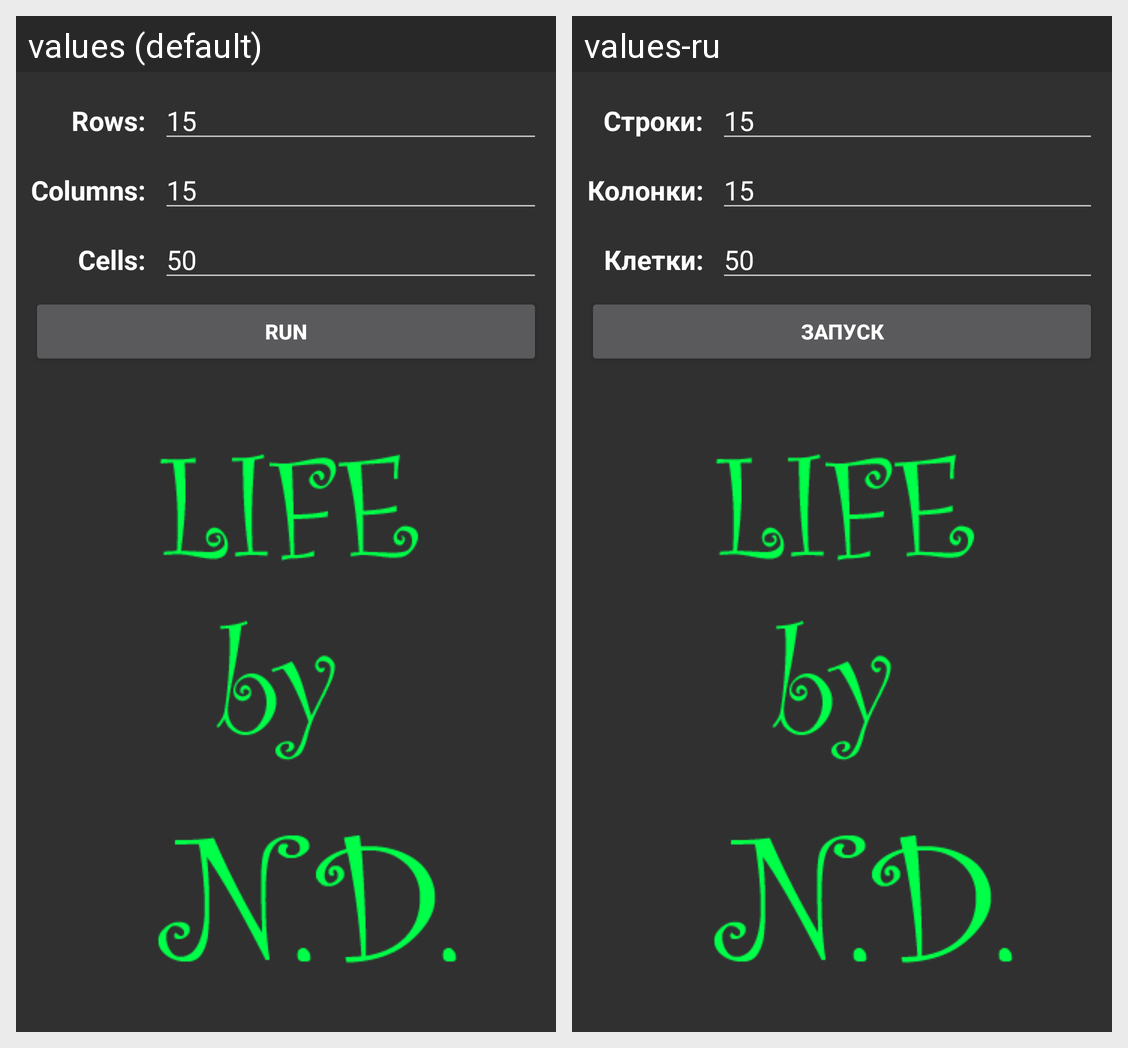

Locale-by-locale string values for the Android screen shown in this grid:
Android screen res/layout/activity_main.xml rendered under 2 locales, left to right: values (default), values-ru. Device: Nexus 5 (rendered at 1080×1920; each locale shown at half size, 540×960, under a caption strip naming it); theme AppTheme.
Strings drawn on this screen, with the default value and each locale's value (text and hints the layout hard-codes, and strings that could not be matched under every locale, appear in the picture but are not listed):

txtv_Rows
  values: Rows:
  values-ru: Строки:

edtxt_Rows
  values: 15
  values-ru: 15

txtv_Columns
  values: Columns:
  values-ru: Колонки:

edtxt_Columns
  values: 15
  values-ru: 15

txtv_Cells
  values: Cells:
  values-ru: Клетки:

edtxt_Cells
  values: 50
  values-ru: 50

btn_Run
  values: Run
  values-ru: Запуск
